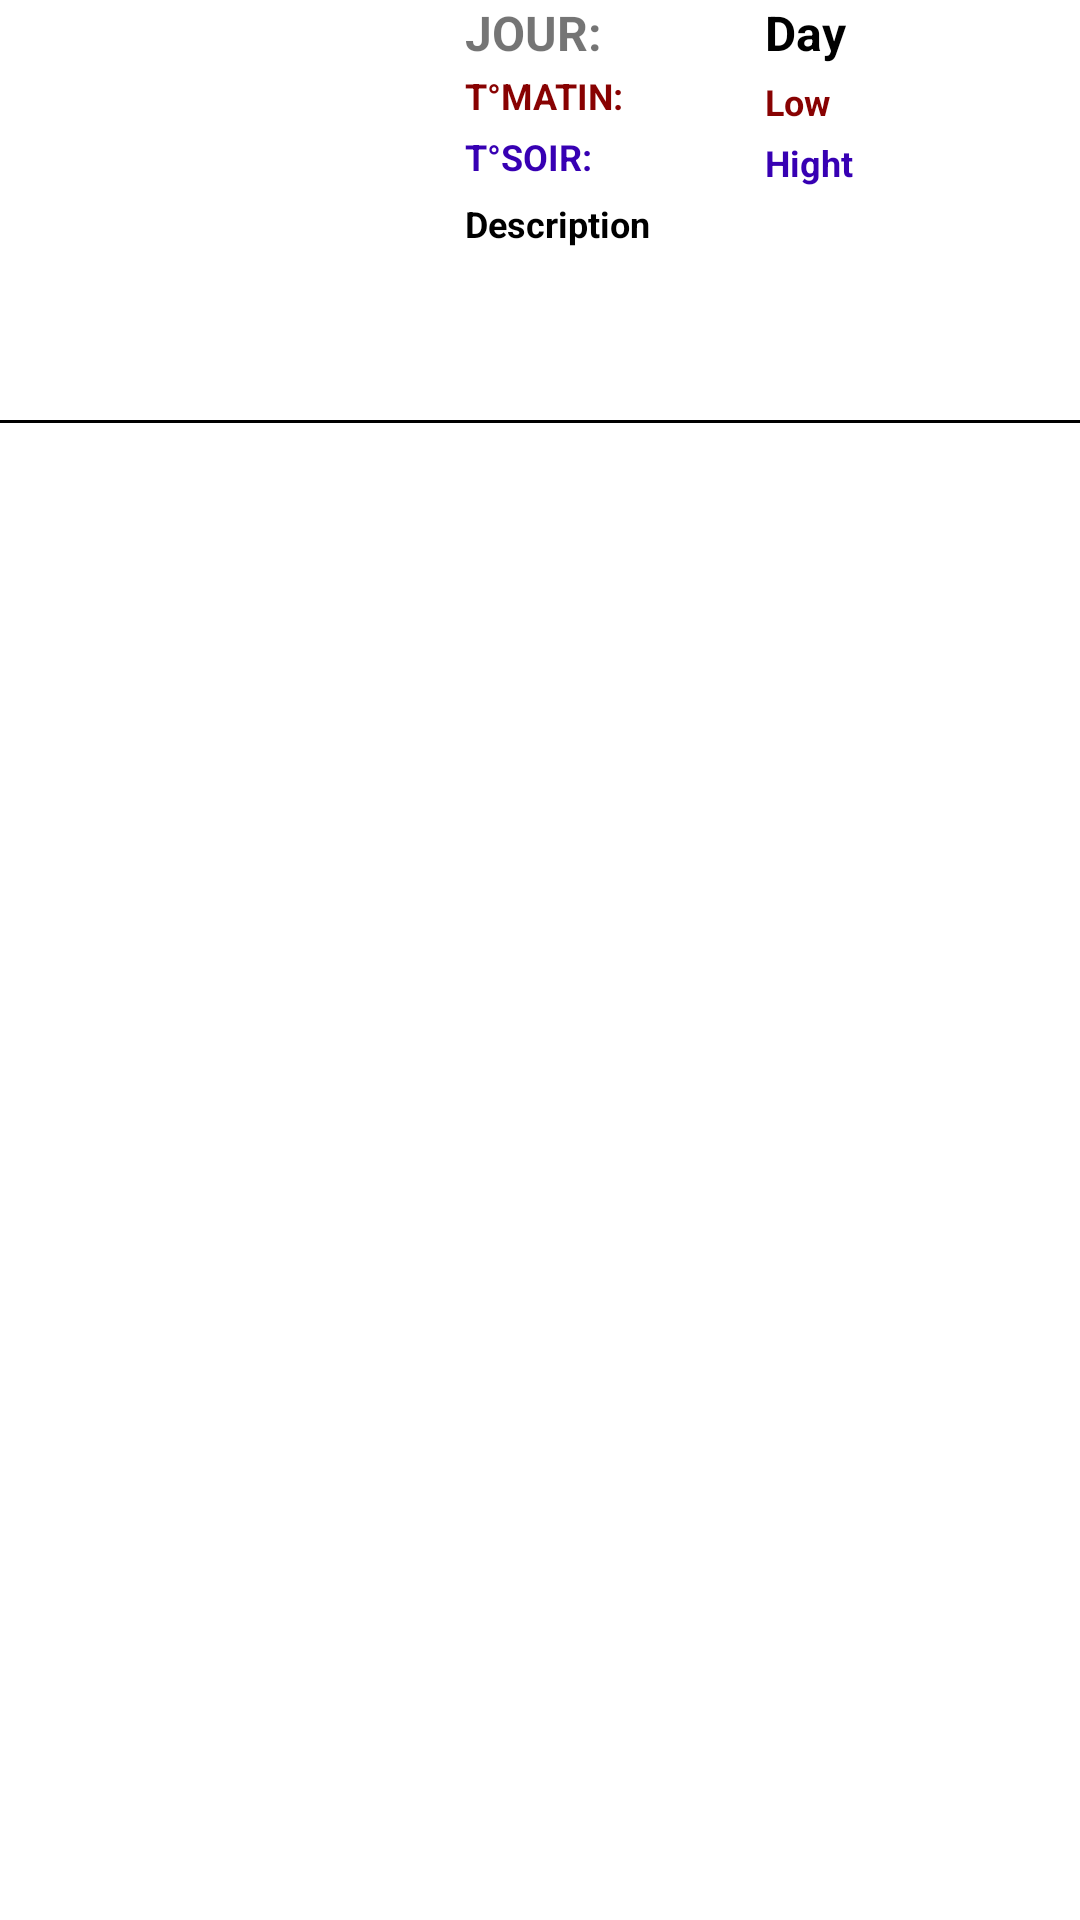

Produce the Android XML layout that renders to this screen, including the resource entries it uses.
<!-- AndroidManifest.xml: application theme Theme.ForecastRetrofitRoomMvvm -->
<!-- res/layout/raw_forecast.xml -->
<?xml version="1.0" encoding="utf-8"?>
<LinearLayout
    xmlns:android="http://schemas.android.com/apk/res/android"
    android:layout_width="match_parent"
    android:layout_height="170dp"
    android:orientation="vertical">

    <LinearLayout
        android:id="@+id/linearDescription"
        android:layout_width="match_parent"
        android:layout_height="wrap_content"
        android:orientation="horizontal">
        <androidx.appcompat.widget.AppCompatImageView
            android:id="@+id/raw_picture"
            android:layout_width="120dp"
            android:layout_height="140dp"
            android:layout_marginLeft="5dp"/>

        <LinearLayout
            android:id="@+id/linear"
            android:layout_width="230dp"
            android:layout_height="wrap_content"
            android:orientation="vertical">

            <LinearLayout
                android:layout_width="match_parent"
                android:layout_height="wrap_content"
                android:orientation="horizontal">
                <androidx.appcompat.widget.AppCompatTextView
                    android:layout_width="60dp"
                    android:layout_height="wrap_content"
                    android:layout_gravity="center"
                    android:layout_marginLeft="30dp"
                    android:text="JOUR: "
                    android:textSize="16sp"
                    android:textStyle="bold"/>

                <androidx.appcompat.widget.AppCompatTextView
                    android:id="@+id/raw_day"
                    android:layout_width="35dp"
                    android:layout_height="wrap_content"
                    android:layout_gravity="center"
                    android:layout_marginLeft="40dp"
                    android:text="Day"
                    android:textColor="@color/black"
                    android:textSize="16sp"
                    android:textStyle="bold" />
            </LinearLayout>

            <LinearLayout
                android:layout_width="match_parent"
                android:layout_height="wrap_content"
                android:orientation="horizontal">
                <TextView
                    android:layout_width="60dp"
                    android:layout_height="wrap_content"
                    android:text="T°MATIN:"
                    android:textStyle="bold"
                    android:textSize="12sp"
                    android:textColor="#880202"
                    android:layout_gravity="center"
                    android:layout_marginLeft="30dp"/>


            <androidx.appcompat.widget.AppCompatTextView
                android:id="@+id/raw_low"
                android:layout_width="35dp"
                android:layout_height="wrap_content"
                android:text="Low"
                android:textColor="#880202"
                android:textSize="12sp"
                android:textStyle="bold"
                android:layout_marginLeft="40dp"
                android:layout_marginTop="4dp" />
            </LinearLayout>
            <LinearLayout
                android:layout_width="match_parent"
                android:layout_height="wrap_content"
                android:orientation="horizontal">

                <TextView
                    android:layout_width="60dp"
                    android:layout_height="wrap_content"
                    android:text="T°SOIR:"
                    android:textStyle="bold"
                    android:textColor="@color/purple_700"
                    android:textSize="12sp"
                    android:layout_gravity="center"
                    android:layout_marginLeft="30dp"/>

                <androidx.appcompat.widget.AppCompatTextView
                    android:id="@+id/raw_hight"
                    android:layout_width="wrap_content"
                    android:layout_height="wrap_content"
                    android:layout_marginLeft="40dp"
                    android:layout_marginTop="4dp"
                    android:gravity="center"
                    android:text="Hight"
                    android:textColor="@color/purple_700"
                    android:textSize="12sp"
                    android:textStyle="bold" />
            </LinearLayout>

            <androidx.appcompat.widget.AppCompatTextView
                android:id="@+id/raw_description"
                android:layout_width="230dp"
                android:layout_height="wrap_content"
                android:text="Description"
                android:textSize="12sp"
                android:textColor="@color/black"
                android:textStyle="bold"
                android:maxLines="4"
                android:ellipsize="end"
                android:layout_marginLeft="30dp"
                android:layout_marginTop="4dp" />

        </LinearLayout>

    </LinearLayout>
    <View
        android:layout_width="match_parent"
        android:layout_height="1dp"
        android:background="@color/black"/>
</LinearLayout>
<!-- resources referenced by this layout -->
<resources>
  <style name="Theme.ForecastRetrofitRoomMvvm" parent="Theme.MaterialComponents.DayNight.DarkActionBar">
          
          <item name="colorPrimary">@color/purple_500</item>
          <item name="colorPrimaryVariant">@color/purple_700</item>
          <item name="colorOnPrimary">@color/white</item>
          
          <item name="colorSecondary">@color/teal_200</item>
          <item name="colorSecondaryVariant">@color/teal_700</item>
          <item name="colorOnSecondary">@color/black</item>
          
          <item name="android:statusBarColor" tools:targetApi="l">?attr/colorPrimaryVariant</item>
          
      </style>
  <!-- not gathered from this repository: default colours our renderer supplied (Android Studio template values) -->
  <color name="purple_500">#FF6200EE</color>
  <color name="purple_700">#FF3700B3</color>
  <color name="teal_200">#FF03DAC5</color>
  <color name="teal_700">#FF018786</color>
  <color name="black">#FF000000</color>
  <color name="white">#FFFFFFFF</color>
</resources>
